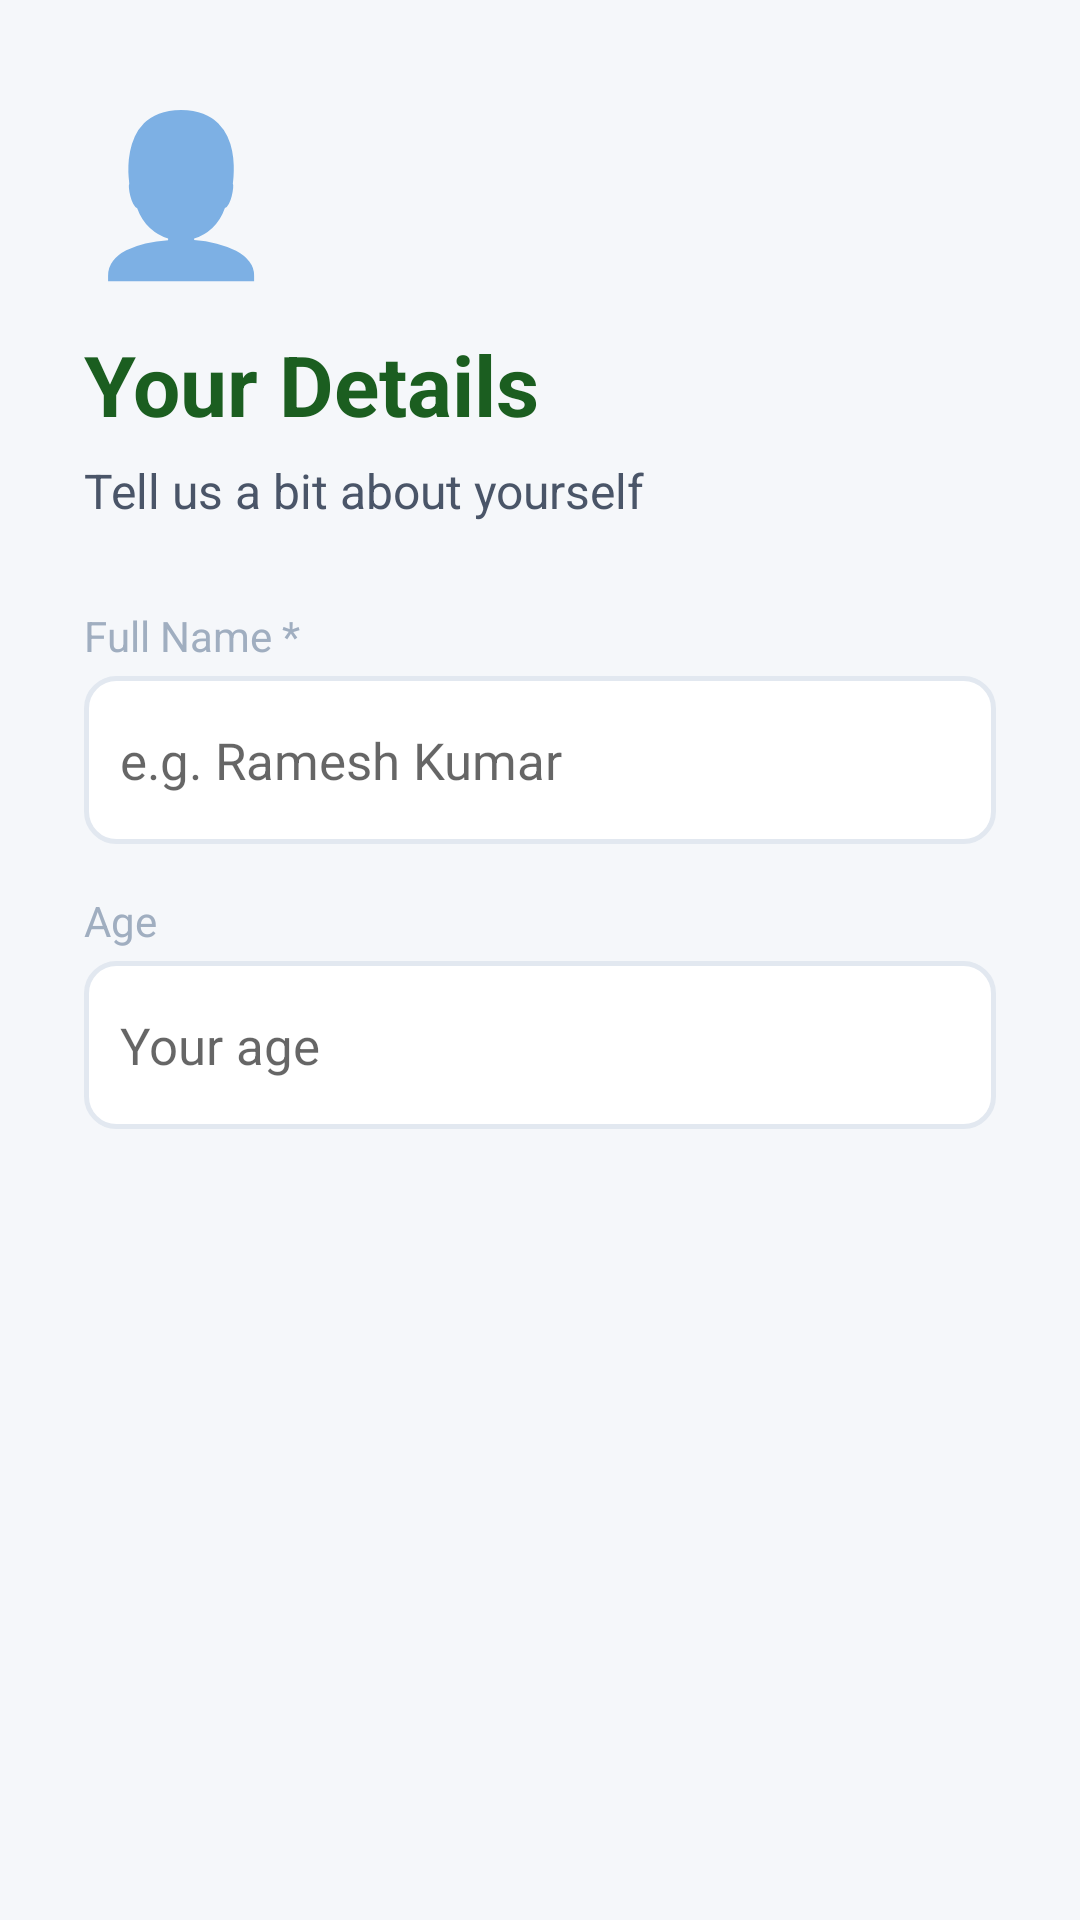

Produce the Android XML layout that renders to this screen, including the resource entries it uses.
<!-- AndroidManifest.xml: application theme Theme.ArogyaSahaya -->
<!-- res/layout/page_onboarding_basic.xml -->
<?xml version="1.0" encoding="utf-8"?>
<ScrollView xmlns:android="http://schemas.android.com/apk/res/android"
    android:layout_width="match_parent" android:layout_height="match_parent" android:background="@color/background">
    <LinearLayout android:layout_width="match_parent" android:layout_height="wrap_content"
        android:orientation="vertical" android:padding="28dp">
        <TextView android:layout_width="wrap_content" android:layout_height="wrap_content"
            android:text="👤" android:textSize="52sp" android:layout_marginBottom="12dp"/>
        <TextView android:layout_width="wrap_content" android:layout_height="wrap_content"
            android:text="Your Details" android:textSize="28sp" android:textStyle="bold"
            android:textColor="@color/primary" android:layout_marginBottom="6dp"/>
        <TextView android:layout_width="wrap_content" android:layout_height="wrap_content"
            android:text="Tell us a bit about yourself" android:textSize="16sp"
            android:textColor="@color/text_secondary" android:layout_marginBottom="28dp"/>
        <TextView android:layout_width="wrap_content" android:layout_height="wrap_content"
            android:text="Full Name *" android:textSize="14sp" android:textColor="@color/text_hint" android:layout_marginBottom="4dp"/>
        <EditText android:id="@+id/etName" android:layout_width="match_parent" android:layout_height="56dp"
            android:hint="e.g. Ramesh Kumar" android:textSize="17sp" android:inputType="textPersonName"
            android:background="@drawable/bg_edittext" android:padding="12dp" android:layout_marginBottom="16dp"/>
        <TextView android:layout_width="wrap_content" android:layout_height="wrap_content"
            android:text="Age" android:textSize="14sp" android:textColor="@color/text_hint" android:layout_marginBottom="4dp"/>
        <EditText android:id="@+id/etAge" android:layout_width="match_parent" android:layout_height="56dp"
            android:hint="Your age" android:textSize="17sp" android:inputType="number"
            android:background="@drawable/bg_edittext" android:padding="12dp"/>
    </LinearLayout>
</ScrollView>
<!-- resources referenced by this layout -->
<resources>
  <color name="background">#F5F7FA</color>
  <color name="primary">#1B5E20</color>
  <color name="text_hint">#A0AEC0</color>
  <color name="text_secondary">#4A5568</color>
  <!-- drawable bg_edittext (drawable) -->
  <?xml version="1.0" encoding="utf-8"?>
  <shape xmlns:android="http://schemas.android.com/apk/res/android" android:shape="rectangle">
      <solid android:color="#FFFFFF"/>
      <stroke android:width="1.5dp" android:color="#E2E8F0"/>
      <corners android:radius="10dp"/>
      <padding android:left="12dp" android:top="8dp" android:right="12dp" android:bottom="8dp"/>
  </shape>
  <style name="Theme.ArogyaSahaya" parent="Theme.MaterialComponents.Light.NoActionBar">
          <item name="colorPrimary">@color/primary</item>
          <item name="colorPrimaryDark">@color/primary_dark</item>
          <item name="colorAccent">@color/accent</item>
          <item name="android:colorBackground">@color/background</item>
          <item name="android:textColorPrimary">@color/text_primary</item>
          <item name="android:textColorSecondary">@color/text_secondary</item>
          <item name="android:windowBackground">@color/background</item>
          <item name="android:statusBarColor">@color/primary_dark</item>
          <item name="android:navigationBarColor">@color/surface</item>
      </style>
  <color name="primary_dark">#003300</color>
  <color name="accent">#FF6F00</color>
  <color name="text_primary">#1A1A2E</color>
  <color name="surface">#FFFFFF</color>
</resources>
